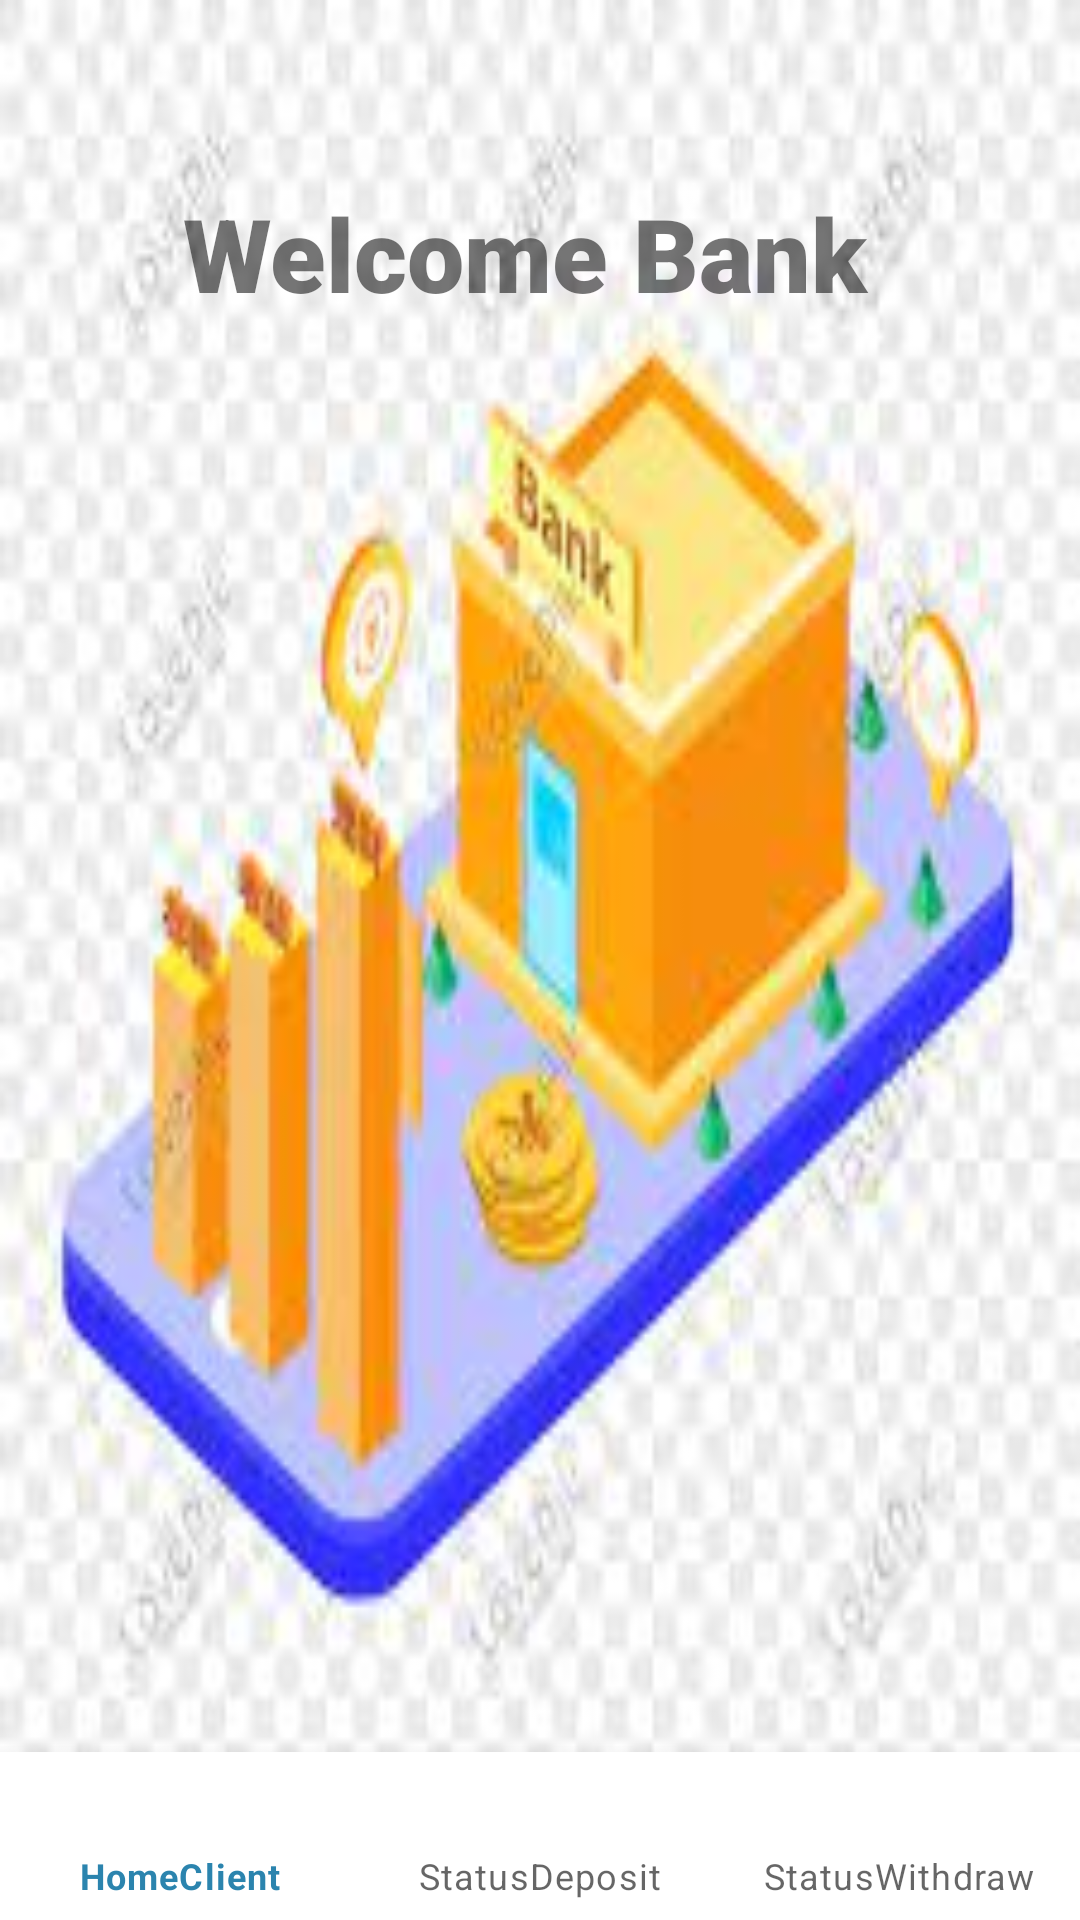

Layout XML and referenced resources for this Android screen:
<!-- AndroidManifest.xml: application theme AppTheme -->
<!-- res/layout/fragment_client_home.xml -->
<?xml version="1.0" encoding="utf-8"?>
<androidx.constraintlayout.widget.ConstraintLayout xmlns:android="http://schemas.android.com/apk/res/android"
    xmlns:app="http://schemas.android.com/apk/res-auto"
    xmlns:tools="http://schemas.android.com/tools"
    android:id="@+id/clientHome"
    android:layout_width="match_parent"
    android:layout_height="match_parent"
    android:background="@drawable/client"
    tools:context=".presentation.screens.home.ClientHome">


    <androidx.appcompat.widget.AppCompatTextView
        android:id="@+id/title_ClientHome"
        android:layout_width="match_parent"
        android:layout_height="64dp"
        android:layout_marginStart="16dp"
        android:layout_marginEnd="26dp"
        android:fontFamily="sans-serif-black"
        android:gravity="center"
        android:text="@string/title_welcome_bank"
        android:textSize="34sp"
        app:layout_constraintBottom_toBottomOf="parent"
        app:layout_constraintEnd_toEndOf="parent"
        app:layout_constraintHorizontal_bias="0.0"
        app:layout_constraintStart_toStartOf="parent"
        app:layout_constraintTop_toTopOf="parent"
        app:layout_constraintVertical_bias="0.091" />

    <com.google.android.material.bottomnavigation.BottomNavigationView
        android:id="@+id/bottomNavigationViewClientHome"
        android:layout_width="0dp"
        android:layout_height="wrap_content"
        app:layout_constraintBottom_toBottomOf="parent"
        app:layout_constraintEnd_toEndOf="parent"
        app:layout_constraintStart_toStartOf="parent"
        app:menu="@menu/bottom_nav_client_home" />

</androidx.constraintlayout.widget.ConstraintLayout>
<!-- resources referenced by this layout -->
<resources>
  <!-- drawable client: jpg bitmap (drawable, 8948 bytes) -->
  <string name="title_welcome_bank">Welcome Bank</string>
  <style name="AppTheme" parent="Theme.MaterialComponents.Light.NoActionBar">
          
          <item name="colorPrimary">@color/colorPrimaryDark</item>
          <item name="colorPrimaryDark">@color/colorPrimaryDark</item>
          <item name="colorAccent">@color/colorAccent</item>
      </style>
  <color name="colorPrimaryDark">#2B84AE</color>
  <color name="colorAccent">#76DA03</color>
</resources>
